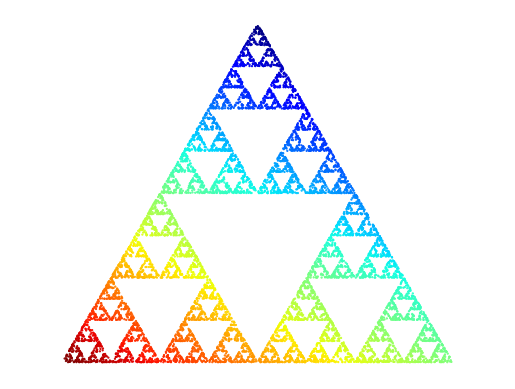
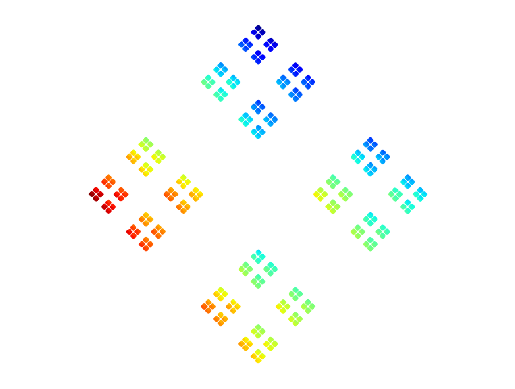
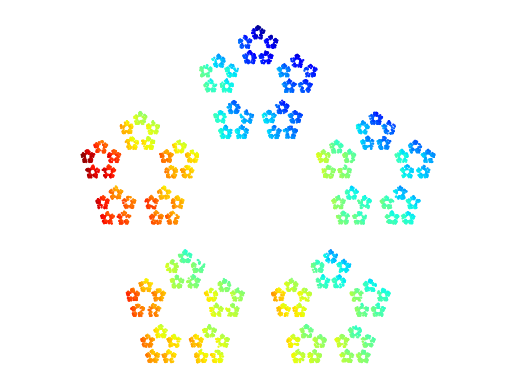
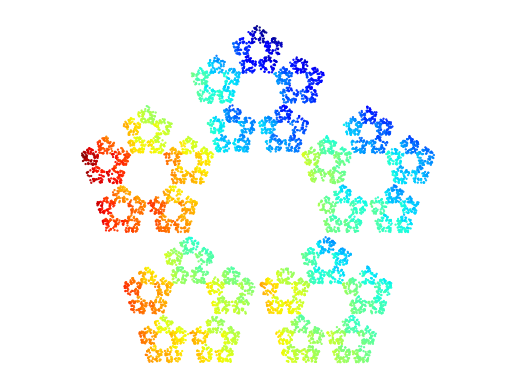
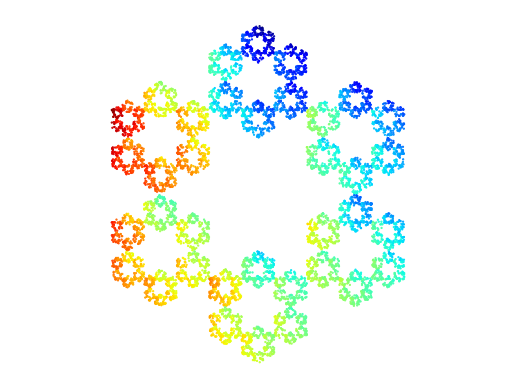

Write the Python code that produced these figures, in order.
import numpy as np
import matplotlib.pyplot as plt


class ChaosGame():
    def __init__(self, n, r=0.5):
        if not isinstance(n, int):
            raise ValueError("n must be an integer")
        if not isinstance(r, float):
            raise ValueError("r must be a floating-point number")
        if n < 3:
            raise ValueError("n must be greater than or equal to 3")
        if r <= 0 or r >= 1:
            raise ValueError("r must be in range (0, 1)")

        self.n, self.r = n, r
        self._generate_ngon()

    def _generate_ngon(self):
        """Generate corners of n-gon."""
        theta = np.linspace(0, 2*np.pi, self.n, endpoint=False)
        corners = np.empty(shape=(2, self.n))
        corners[0], corners[1] = np.sin(theta), np.cos(theta)
        self.corners = np.transpose(corners)

    def _starting_point(self):
        """Return random starting point within n-gon."""
        w = np.random.random(self.n)
        w = 1/np.sum(w)*w
        X0 = np.zeros(2)
        for i in range(self.n):
            X0 += w[i]*self.corners[i]
        return X0

    def iterate(self, steps, discard=5):
        """Generate a number of points using chaos game algorithm."""
        n, r, c = self.n, self.r, self.corners
        x = self._starting_point()

        # Discard points:
        for i in range(discard+1):
            j = np.random.randint(n)
            x = r*x + (1-r)*c[j]

        # Save "steps" next points:
        X = np.empty(shape=(steps, 2))
        J = np.empty(steps)
        X[0], J[0] = x, j

        for i in range(steps-1):
            j = np.random.randint(n)
            X[i+1] = r*X[i] + (1-r)*c[j]
            J[i+1] = j

        self.X, self.J = X, J

    def plot_ngon(self):
        """Plot n-gon corners."""
        plt.figure()
        plt.scatter(*zip(*self.corners))
        plt.axis("equal")

    def plot(self, color=False, cmap="jet"):
        """Plot random points generated by method iterate."""
        if not hasattr(self, "X"):
            raise AttributeError("Method iterate has not been called")

        if color == True:
            colors = self.gradient_color
        else:
            colors = "black"

        plt.figure()
        plt.scatter(*zip(*self.X), c=colors, cmap=cmap, s=1.5, marker=".")
        plt.axis("equal")
        plt.axis("off")

    def show(self, color=False, cmap="jet"):
        self.plot(color, cmap)
        plt.show()

    def savepng(self, outfile, color=False, cmap="jet"):
        """Save a png file of plot produced by method plot."""
        if "." in outfile:
            ext = outfile.split(".")[-1]
            if not ext == "png":
                raise TypeError("Plot has to be saved as .png")
        else:
            outfile = outfile + ".png"

        self.plot(color, cmap)
        plt.savefig(outfile, dpi=300)

    @property
    def gradient_color(self):
        C = np.empty(len(self.J))
        C[0] = self.J[0]
        for i in range(len(C)-1):
            C[i+1] = (C[i] + self.J[i+1])/2
        return C


if __name__ == "__main__":
    # for n in range(3, 9):
    # cg = ChaosGame(n)
    # cg.plot_ngon()
    # plt.show()

    # cg = ChaosGame(5)
    # p = 1000
    # X = np.empty(shape=(p, 2))
    # for i in range(p):
    #     X[i] = cg._starting_point()
    # cg.plot_ngon()
    # plt.scatter(*zip(*X), c="r")
    # plt.show()

    # cg = ChaosGame(4, 0.5)
    # cg.iterate(10000)
    # cg.show()
    # cg.show(color=True)

    N = [3, 4, 5, 5, 6]
    R = [1/2, 1/3, 1/3, 3/8, 1/3]

    for i in range(len(N)):
        filename = "chaos" + str(i+1) + ".png"
        cg = ChaosGame(N[i], R[i])
        cg.iterate(10000)
        cg.savepng("figures\\" + filename, color=True)
